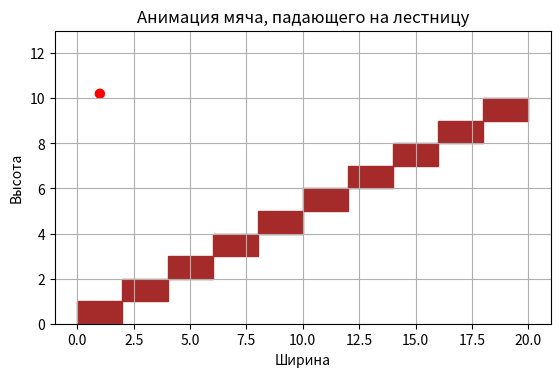
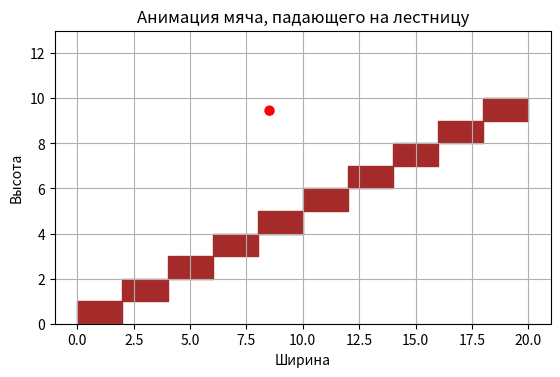

Reproduce these figures in Python, in order.
import numpy as np
import matplotlib.pyplot as plt
import matplotlib.animation as animation

num_steps = 10
step_height = 1
step_width = 2
move_right_speed = 0.025
bounce_factor = 1


#Ступеньки
x_steps = np.arange(num_steps) * step_width
y_steps = np.arange(num_steps) * step_height


ball_radius = 0.2
ball_x = step_width / 2 
ball_y = num_steps * step_height + ball_radius 
velocity_y = 0  
gravity = -0.01  

fig, ax = plt.subplots()
ax.set_xlim(-1, num_steps * step_width + 1)
ax.set_ylim(0, num_steps * step_height + 3)

#Лестница
for i in range(num_steps):
    step = plt.Rectangle((x_steps[i], y_steps[i]), step_width, step_height, color='brown')
    ax.add_artist(step)

#Мяч
ball = plt.Circle((ball_x, ball_y), ball_radius, color='red')
ax.add_artist(ball)


def update(frame):
    global ball_y, velocity_y, ball_x

    ball_x += move_right_speed

    
    velocity_y  += gravity 
    ball_y += velocity_y 

    #Столкновение
    current_step = int(ball_x // step_width) 
    if current_step < num_steps and ball_y - ball_radius <= y_steps[current_step]:
        ball_y = y_steps[current_step] + ball_radius 
        velocity_y = -velocity_y * bounce_factor  


    if current_step == num_steps - 1 and velocity_y < 0:
        velocity_y = 0 

   
    ball.set_center((ball_x, ball_y))
    return ball,


ani = animation.FuncAnimation(fig, update, frames=300, interval=20)

plt.title("Анимация мяча, падающего на лестницу")
plt.xlabel("Ширина")
plt.ylabel("Высота")
plt.grid()
plt.gca().set_aspect('equal', adjustable='box') 
plt.show()
ani.save('animation_7.gif')
